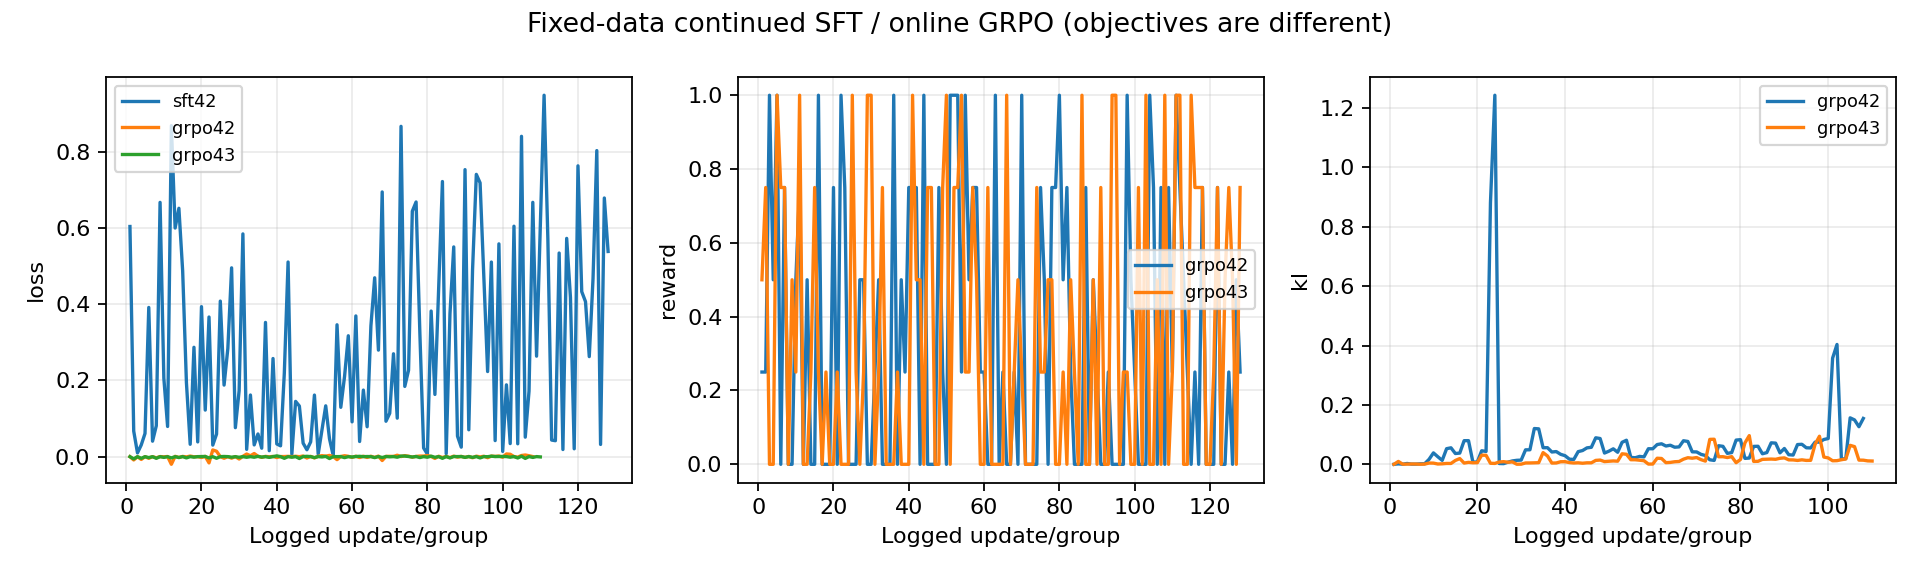

The table this chart was drawn from, first rows:
branch, step, loss, reward, kl
sft42, 1, 0.6041, , 
sft42, 2, 0.06718, , 
sft42, 3, 0.00988, , 
sft42, 4, 0.03083, , 
sft42, 5, 0.06094, , 
sft42, 6, 0.3916, , 
sft42, 7, 0.04067, , 
sft42, 8, 0.0812, , 
sft42, 9, 0.6674, , 
sft42, 10, 0.2063, , 
sft42, 11, 0.07933, , 
sft42, 12, 0.8687, , 
sft42, 13, 0.6, , 
sft42, 14, 0.652, , 
sft42, 15, 0.4876, , 
sft42, 16, 0.1943, , 
sft42, 17, 0.0326, , 
sft42, 18, 0.2871, , 
sft42, 19, 0.03878, , 
sft42, 20, 0.3937, , 
sft42, 21, 0.1223, , 
sft42, 22, 0.3665, , 
sft42, 23, 0.03035, , 
sft42, 24, 0.0593, , 
sft42, 25, 0.4083, , 
sft42, 26, 0.1879, , 
sft42, 27, 0.2839, , 
sft42, 28, 0.4956, , 
sft42, 29, 0.07621, , 
sft42, 30, 0.1733, , 
sft42, 31, 0.5846, , 
sft42, 32, 0.01926, , 
sft42, 33, 0.1619, , 
sft42, 34, 0.03088, , 
sft42, 35, 0.05963, , 
sft42, 36, 0.02227, , 
sft42, 37, 0.3523, , 
sft42, 38, 0.01576, , 
sft42, 39, 0.2576, , 
sft42, 40, 0.0335, , 
sft42, 41, 0.0285, , 
sft42, 42, 0.2191, , 
sft42, 43, 0.5109, , 
sft42, 44, 0.006412, , 
sft42, 45, 0.1451, , 
sft42, 46, 0.1329, , 
sft42, 47, 0.03544, , 
sft42, 48, 0.01818, , 
sft42, 49, 0.03886, , 
sft42, 50, 0.1617, , 
sft42, 51, 0.006776, , 
sft42, 52, 0.07022, , 
sft42, 53, 0.1335, , 
sft42, 54, 0.04709, , 
sft42, 55, 0.002577, , 
sft42, 56, 0.3461, , 
sft42, 57, 0.1295, , 
sft42, 58, 0.2105, , 
sft42, 59, 0.3174, , 
sft42, 60, 0.09145, , 
... 542 more rows
